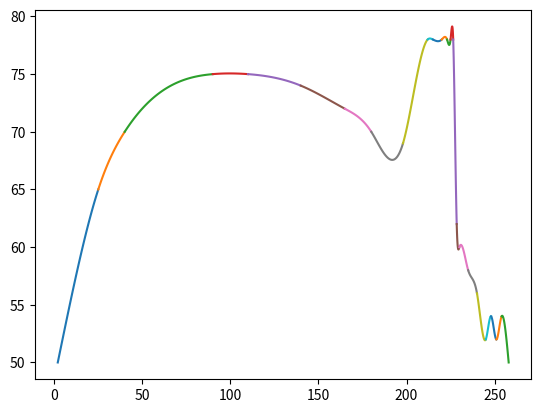

This chart was generated by the following Python code: (Note: this script raises an exception after producing the figure.)
# Import necessary libraries
import numpy as np
import matplotlib.pyplot as plt

# Define a function 'spline' to calculate cubic spline coefficients
def spline(x, y):
    """
    Retorna todos os coeficientes de todos os polinomios
    ou seja, todos ak, bk, ck, dk
    """
    # QUANTIDADE DE PONTOS
    n = len(x)

    # CRIA DICIONARIO COM VALORES DE Y E SEUS INDICES
    y_dict = {k: v for k, v in enumerate(y)}

    # CALCULA DIFERENCA ENTRE COORDENADAS X DOS PONTOS H[n] => X[n+1] - X[n]
    h_xdiff = {k: x[k + 1] - x[k] for k in range(n - 1)}

    # INICIALIZA MATRIZ DE COEFICIENTES
    A = [[1] + [0] * (n - 1)]

    # CALCULA COEFICIENTES E INSERE NA MATRIZ
    for i in range(1, n - 1):
        row = [0] * n
        row[i - 1] = h_xdiff[i - 1]
        row[i] = 2 * (h_xdiff[i - 1] + h_xdiff[i])
        row[i + 1] = h_xdiff[i]
        A.append(row)

    # FINALIZA A ULTIMA LINHA DA MATRIZ COM A[n][n] = 1 E O RESTO 0
    A.append([0] * (n - 1) + [1])

    # INICIALIZA ARRAY DE TERMOS INDEPENDENTES
    B = [0]

    # CALCULA TERMOS INDEPENDENTES E ADICIONA NO ARRAY
    for k in range(1, n - 1):
        row = (3 * (y_dict[k + 1] - y_dict[k]) / h_xdiff[k]) - (3 * (y_dict[k] - y_dict[k - 1]) / h_xdiff[k - 1])
        B.append(row)

    B.append(0)

    # RESOLVE N SISTEMAs DE QUAÇÕES USANDO NUMPY E SALVA EM DICIONARIO c
    c = dict(zip(range(n), np.linalg.solve(A, B)))

    # INICIALIZANDO DICIONARIO DE COEFICIENTES B E D
    b = {}
    d = {}

    # Calculate 'b' and 'd' coefficients for each segment
    for k in range(n - 1):
        b[k] = (1 / h_xdiff[k]) * (y_dict[k + 1] - y_dict[k]) - (h_xdiff[k] / 3) * (2 * c[k] + c[k + 1])
        d[k] = (c[k + 1] - c[k]) / (3 * h_xdiff[k])

    # Initialize a dictionary 's' to store the spline equations and their domains
    s = {}
    for k in range(n - 1):
        # Construct the spline equation as a string
        equacao = f'{y_dict[k]}{b[k]:+}*(x{-x[k]:+}) {c[k]:+}*(x{-x[k]:+})**2 {d[k]:+}*(x{-x[k]:+})**3'
        s[k] = {'equacao': equacao, 'dominio': [x[k], x[k + 1]]}

    return s

# Define data points (X and Y)
X = [2, 25, 40, 90, 110, 140, 165, 180, 198, 212, 215, 220, 223, 225, 226.5, 228.5, 230, 235, 240, 245, 248, 251, 254, 258]
Y = [50, 65, 70, 75, 75, 74, 72, 70, 69, 78, 78, 78, 78, 78, 78, 62, 60, 58, 56, 52, 54, 52, 54, 50]

# Calculate the spline equations for the given data
equacoes = spline(X, Y)

# Print the spline equations and their domains
print("     Segments: ")
for key, value in equacoes.items():
    equation_str = value['equacao']
    domain_str = f"Domain: [{value['dominio'][0]}, {value['dominio'][1]}]"
    print(f'Segment {key} - {domain_str}\nEquation: {equation_str} \n')

# Iterate through each spline segment and plot them
for key, value in equacoes.items():
    # Define a function 'p(x)' that evaluates the spline equation
    def p(x):
        return eval(value['equacao'])
    
    # Generate a range of x-values within the domain of the spline segment
    t = np.linspace(*value['dominio'], 100)
    
    # Plot the spline curve
    plt.plot(t, p(t), label=f'$S_{key}(x)$')

im = plt.imread('image.png')
im = np.flipud(im)
implot = plt.imshow(im) 

# Scatter plot the original data points
plt.scatter(X, Y)

# Set axis limits for the plot
plt.axis([0, 270, 0, 190])

# Save the plot as "spline.pdf"
plt.savefig("spline.png")

# Display the plot
plt.show()
